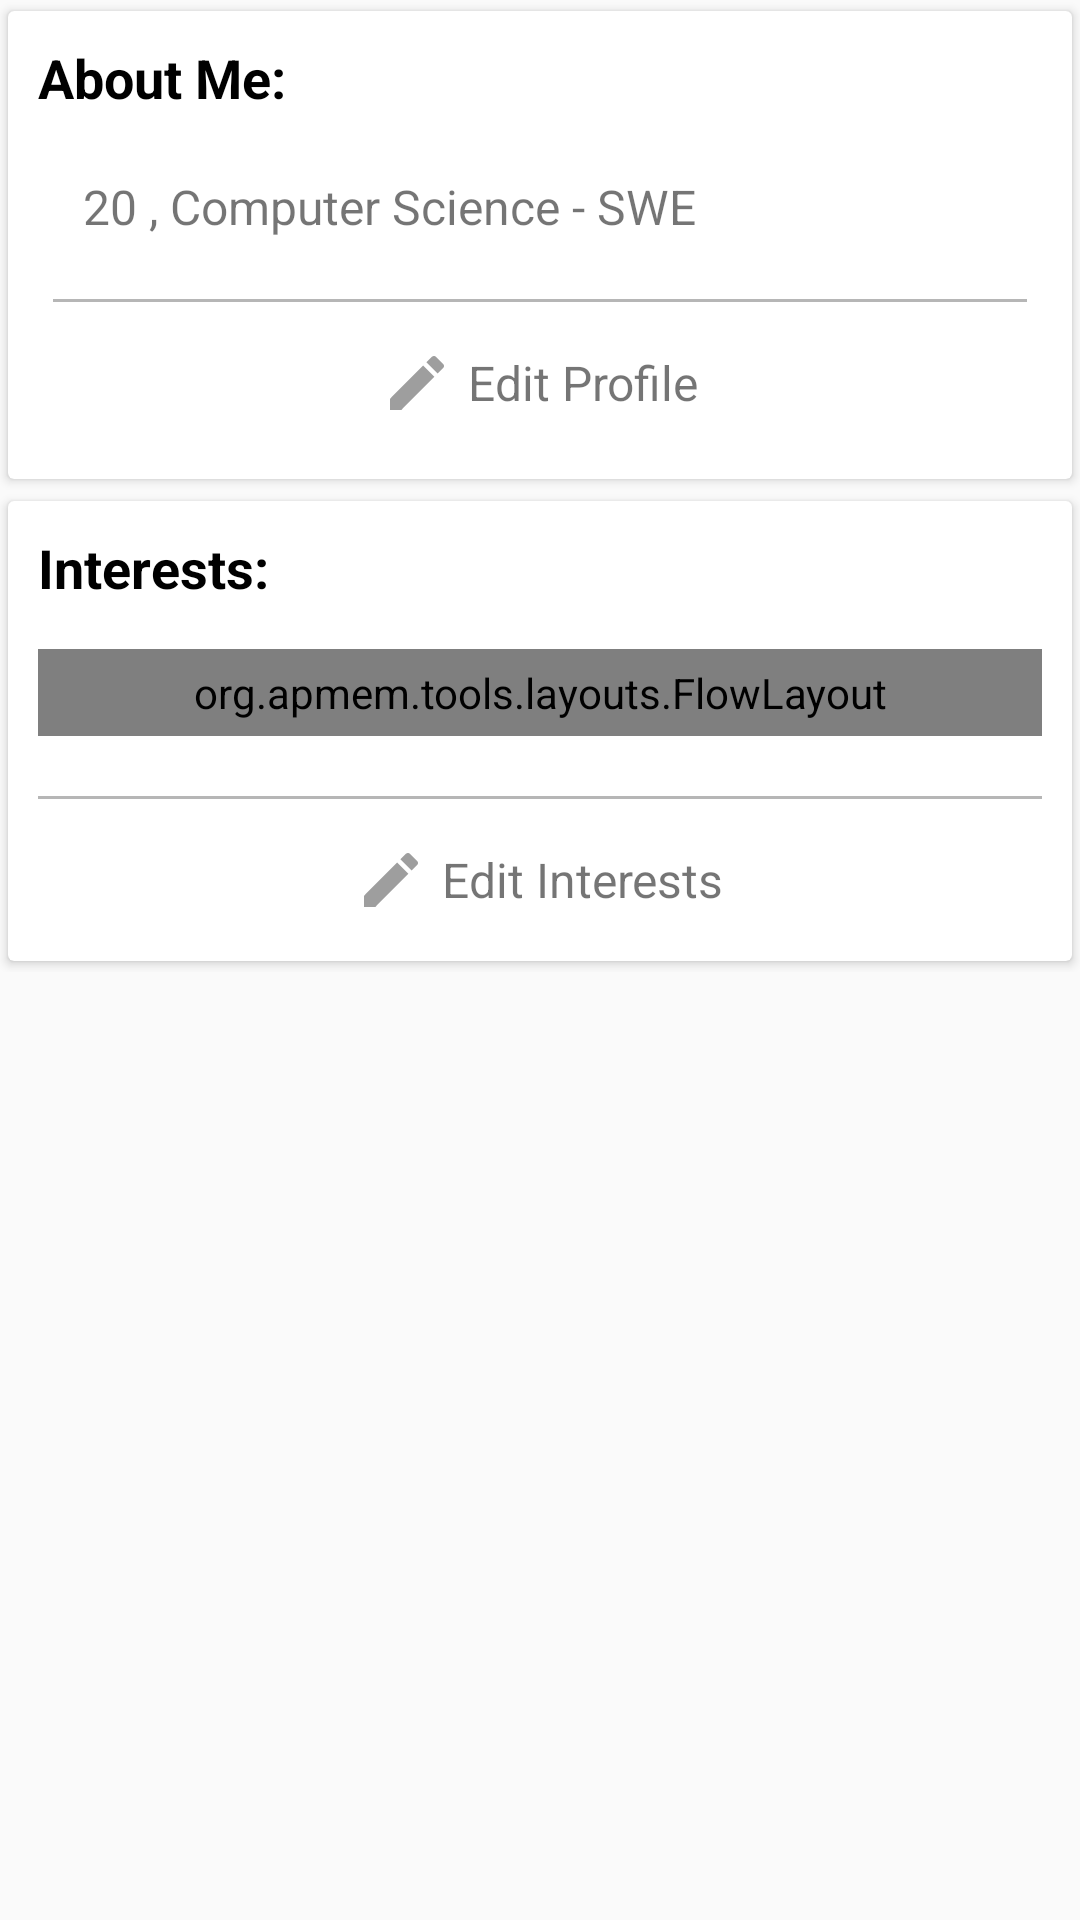

Android layout source for this screen:
<!-- AndroidManifest.xml: application theme AppTheme -->
<!-- res/layout/fragment_user_profile_about.xml -->
<android.support.v4.widget.NestedScrollView xmlns:android="http://schemas.android.com/apk/res/android"
    xmlns:tools="http://schemas.android.com/tools"
    android:layout_width="match_parent"
    android:layout_height="match_parent">

    <LinearLayout xmlns:android="http://schemas.android.com/apk/res/android"
        xmlns:app="http://schemas.android.com/apk/res-auto"
        xmlns:tools="http://schemas.android.com/tools"
        android:layout_width="match_parent"
        android:layout_height="match_parent"
        android:orientation="vertical"
        tools:context="com.example.android.blndin.Features.Profile.UserProfileAboutFragment">

        <android.support.v7.widget.CardView
            android:layout_width="match_parent"
            android:layout_height="wrap_content"
            app:cardUseCompatPadding="true">

            <LinearLayout
                android:id="@+id/user_bio_about_me"
                android:layout_width="match_parent"
                android:layout_height="wrap_content"
                android:orientation="vertical"
                android:padding="10dp">

                <TextView
                    android:layout_width="wrap_content"
                    android:layout_height="wrap_content"
                    android:text="About Me:"
                    android:textColor="@color/black"
                    android:textSize="18sp"
                    android:textStyle="bold" />

                <LinearLayout
                    android:layout_width="match_parent"
                    android:layout_height="wrap_content"
                    android:layout_marginTop="15dp"
                    android:orientation="vertical"
                    android:padding="5dp">

                    
                        
                        
                        
                        

                        
                            
                            
                            
                            

                        
                            
                            
                            
                            
                    

                    
                        
                        
                        
                        

                        
                            
                            
                            
                            

                        
                            
                            
                            
                            
                    

                    <LinearLayout
                        android:layout_width="match_parent"
                        android:layout_height="wrap_content"
                        android:gravity="center_vertical">

                        <ImageView
                            android:layout_width="wrap_content"
                            android:layout_height="match_parent"
                            android:layout_marginEnd="10dp"
                            android:src="@drawable/ic_bio" />

                        <TextView
                            android:id="@+id/bio"
                            android:layout_width="wrap_content"
                            android:layout_height="wrap_content"
                            android:text="20 , Computer Science - SWE"
                            android:textSize="16sp" />
                    </LinearLayout>

                    <LinearLayout
                        android:id="@+id/user_profile_edit_profile_section"
                        android:layout_width="match_parent"
                        android:layout_height="wrap_content"
                        android:orientation="vertical">

                        <View
                            android:layout_width="match_parent"
                            android:layout_height="1dp"
                            android:layout_marginBottom="10dp"
                            android:layout_marginTop="20dp"
                            android:background="@color/light_grey" />

                        <LinearLayout
                            android:id="@+id/user_profile_edit_profile"
                            android:layout_width="wrap_content"
                            android:layout_height="wrap_content"
                            android:layout_gravity="center"
                            android:gravity="center"
                            android:orientation="horizontal"
                            android:padding="5dp">

                            <ImageView
                                android:layout_width="wrap_content"
                                android:layout_height="wrap_content"
                                android:layout_marginEnd="5dp"
                                android:src="@drawable/ic_edit" />

                            <TextView
                                android:layout_width="wrap_content"
                                android:layout_height="wrap_content"
                                android:text="Edit Profile"
                                android:textSize="16sp" />
                        </LinearLayout>
                    </LinearLayout>
                </LinearLayout>
            </LinearLayout>
        </android.support.v7.widget.CardView>

        <android.support.v7.widget.CardView
            android:layout_width="match_parent"
            android:layout_height="wrap_content"
            app:cardUseCompatPadding="true">

            <LinearLayout
                android:id="@+id/user_bio_interests"
                android:layout_width="match_parent"
                android:layout_height="wrap_content"
                android:orientation="vertical"
                android:padding="10dp">

                <TextView
                    android:layout_width="wrap_content"
                    android:layout_height="wrap_content"
                    android:text="Interests:"
                    android:textColor="@color/black"
                    android:textSize="18sp"
                    android:textStyle="bold" />

                <org.apmem.tools.layouts.FlowLayout
                    android:id="@+id/user_interests_span"
                    android:layout_width="fill_parent"
                    android:layout_height="wrap_content"
                    android:layout_marginTop="15dp"
                    android:orientation="horizontal"
                    android:padding="5dp"></org.apmem.tools.layouts.FlowLayout>

                <LinearLayout
                    android:id="@+id/user_profile_edit_interests_section"
                    android:layout_width="match_parent"
                    android:layout_height="wrap_content"
                    android:orientation="vertical">

                    <View
                        android:layout_width="match_parent"
                        android:layout_height="1dp"
                        android:layout_marginBottom="10dp"
                        android:layout_marginTop="20dp"
                        android:background="@color/light_grey" />

                    <LinearLayout
                        android:id="@+id/user_profile_edit_interests"
                        android:layout_width="wrap_content"
                        android:layout_height="wrap_content"
                        android:layout_gravity="center"
                        android:gravity="center"
                        android:orientation="horizontal"
                        android:padding="5dp">

                        <ImageView
                            android:layout_width="wrap_content"
                            android:layout_height="wrap_content"
                            android:layout_marginEnd="5dp"
                            android:src="@drawable/ic_edit" />

                        <TextView
                            android:layout_width="wrap_content"
                            android:layout_height="wrap_content"
                            android:text="Edit Interests"
                            android:textSize="16sp" />
                    </LinearLayout>
                </LinearLayout>
            </LinearLayout>
        </android.support.v7.widget.CardView>
    </LinearLayout>
</android.support.v4.widget.NestedScrollView>
<!-- resources referenced by this layout -->
<resources>
  <color name="black">#000000</color>
  <color name="light_grey">#b6b6b6</color>
  <!-- drawable ic_edit (drawable) -->
  <?xml version="1.0" encoding="UTF-8" standalone="no"?>
  <vector xmlns:android="http://schemas.android.com/apk/res/android"
      android:width="24dp"
      android:height="24dp"
      android:viewportHeight="24.0"
      android:viewportWidth="24.0">
      <path
          android:fillColor="#9E9E9E"
          android:pathData="M3,17.25V21h3.75L17.81,9.94l-3.75,-3.75L3,17.25zM20.71,7.04c0.39,-0.39 0.39,-1.02 0,-1.41l-2.34,-2.34c-0.39,-0.39 -1.02,-0.39 -1.41,0l-1.83,1.83 3.75,3.75 1.83,-1.83z" />
  </vector>
  <!-- drawable ic_places_grey (drawable) -->
  <?xml version="1.0" encoding="UTF-8" standalone="no"?>
  <vector xmlns:android="http://schemas.android.com/apk/res/android"
      android:width="24dp"
      android:height="24dp"
      android:viewportHeight="24.0"
      android:viewportWidth="24.0">
      <path
          android:fillColor="#9E9E9E"
          android:pathData="M12,2C8.13,2 5,5.13 5,9c0,5.25 7,13 7,13s7,-7.75 7,-13c0,-3.87 -3.13,-7 -7,-7zM12,11.5c-1.38,0 -2.5,-1.12 -2.5,-2.5s1.12,-2.5 2.5,-2.5 2.5,1.12 2.5,2.5 -1.12,2.5 -2.5,2.5z" />
  </vector>
  <style name="AppTheme" parent="Theme.AppCompat.Light.DarkActionBar">
          
          <item name="colorPrimary">@color/colorPrimary</item>
          <item name="colorPrimaryDark">@color/colorPrimaryDark</item>
          <item name="colorAccent">@color/colorAccent</item>
      </style>
  <color name="colorPrimary">#01a598</color>
  <color name="colorPrimaryDark">#95b5ff</color>
  <color name="colorAccent">#C79FFF</color>
</resources>
